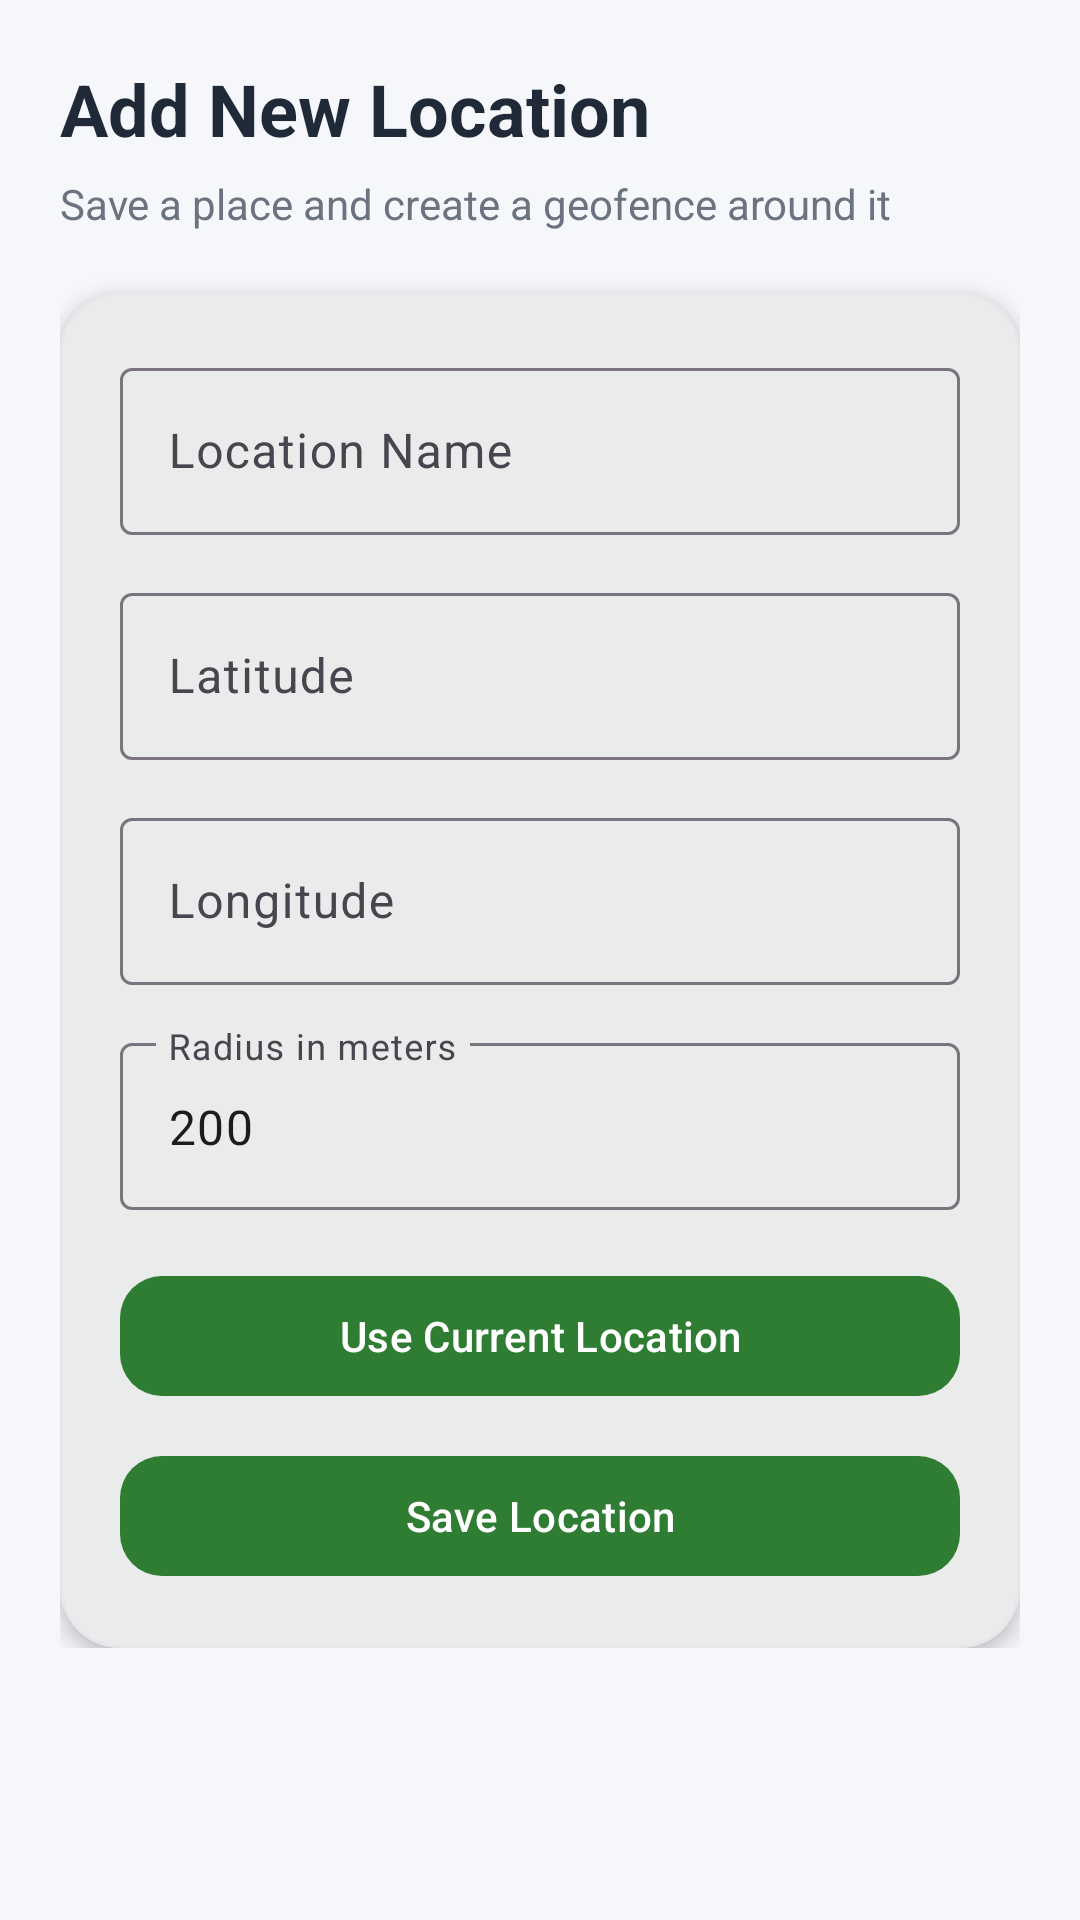

Produce the Android XML layout that renders to this screen, including the resource entries it uses.
<!-- AndroidManifest.xml: application theme Theme.LocationTracker -->
<!-- res/layout/fragment_add_location.xml -->
<?xml version="1.0" encoding="utf-8"?>
<ScrollView xmlns:android="http://schemas.android.com/apk/res/android"
    xmlns:app="http://schemas.android.com/apk/res-auto"
    android:layout_width="match_parent"
    android:layout_height="match_parent"
    android:background="@color/background">

    <LinearLayout
        android:layout_width="match_parent"
        android:layout_height="wrap_content"
        android:orientation="vertical"
        android:padding="20dp">

        <TextView
            android:layout_width="wrap_content"
            android:layout_height="wrap_content"
            android:text="Add New Location"
            android:textColor="@color/text_primary"
            android:textSize="24sp"
            android:textStyle="bold" />

        <TextView
            android:layout_width="wrap_content"
            android:layout_height="wrap_content"
            android:layout_marginTop="6dp"
            android:text="Save a place and create a geofence around it"
            android:textColor="@color/text_secondary"
            android:textSize="14sp" />

        <com.google.android.material.card.MaterialCardView
            android:layout_width="match_parent"
            android:layout_height="wrap_content"
            android:layout_marginTop="20dp"
            app:cardCornerRadius="20dp"
            app:cardElevation="4dp"
            app:strokeColor="@color/border_light"
            app:strokeWidth="1dp">

            <LinearLayout
                android:layout_width="match_parent"
                android:layout_height="wrap_content"
                android:orientation="vertical"
                android:padding="20dp">

                <com.google.android.material.textfield.TextInputLayout
                    android:layout_width="match_parent"
                    android:layout_height="wrap_content"
                    android:hint="Location Name">

                    <com.google.android.material.textfield.TextInputEditText
                        android:id="@+id/et_name"
                        android:layout_width="match_parent"
                        android:layout_height="wrap_content" />
                </com.google.android.material.textfield.TextInputLayout>

                <com.google.android.material.textfield.TextInputLayout
                    android:layout_width="match_parent"
                    android:layout_height="wrap_content"
                    android:layout_marginTop="14dp"
                    android:hint="Latitude">

                    <com.google.android.material.textfield.TextInputEditText
                        android:id="@+id/et_latitude"
                        android:layout_width="match_parent"
                        android:layout_height="wrap_content"
                        android:inputType="numberDecimal|numberSigned" />
                </com.google.android.material.textfield.TextInputLayout>

                <com.google.android.material.textfield.TextInputLayout
                    android:layout_width="match_parent"
                    android:layout_height="wrap_content"
                    android:layout_marginTop="14dp"
                    android:hint="Longitude">

                    <com.google.android.material.textfield.TextInputEditText
                        android:id="@+id/et_longitude"
                        android:layout_width="match_parent"
                        android:layout_height="wrap_content"
                        android:inputType="numberDecimal|numberSigned" />
                </com.google.android.material.textfield.TextInputLayout>

                <com.google.android.material.textfield.TextInputLayout
                    android:layout_width="match_parent"
                    android:layout_height="wrap_content"
                    android:layout_marginTop="14dp"
                    android:hint="Radius in meters">

                    <com.google.android.material.textfield.TextInputEditText
                        android:id="@+id/et_radius"
                        android:layout_width="match_parent"
                        android:layout_height="wrap_content"
                        android:inputType="number"
                        android:text="200" />
                </com.google.android.material.textfield.TextInputLayout>

                <com.google.android.material.button.MaterialButton
                    android:id="@+id/btn_use_current_location"
                    android:layout_width="match_parent"
                    android:layout_height="wrap_content"
                    android:layout_marginTop="18dp"
                    android:text="Use Current Location"
                    app:cornerRadius="14dp" />

                <com.google.android.material.button.MaterialButton
                    android:id="@+id/btn_save_location"
                    style="@style/Widget.Material3.Button"
                    android:layout_width="match_parent"
                    android:layout_height="wrap_content"
                    android:layout_marginTop="12dp"
                    android:text="Save Location"
                    app:cornerRadius="14dp" />

            </LinearLayout>
        </com.google.android.material.card.MaterialCardView>

    </LinearLayout>
</ScrollView>
<!-- resources referenced by this layout -->
<resources>
  <color name="background">#F5F7FA</color>
  <color name="border_light">#E5E7EB</color>
  <color name="text_primary">#1F2937</color>
  <color name="text_secondary">#6B7280</color>
  <style name="Theme.LocationTracker" parent="Theme.Material3.Light.NoActionBar">
          <item name="colorPrimary">@color/primary</item>
          <item name="colorPrimaryContainer">@color/accent</item>
          <item name="colorOnPrimary">@color/white</item>
          <item name="android:statusBarColor">@color/primary_dark</item>
          <item name="android:navigationBarColor">@color/white</item>
          <item name="android:windowBackground">@color/background</item>
      </style>
  <color name="primary">#2E7D32</color>
  <color name="accent">#81C784</color>
  <color name="white">#FFFFFF</color>
  <color name="primary_dark">#1B5E20</color>
</resources>
